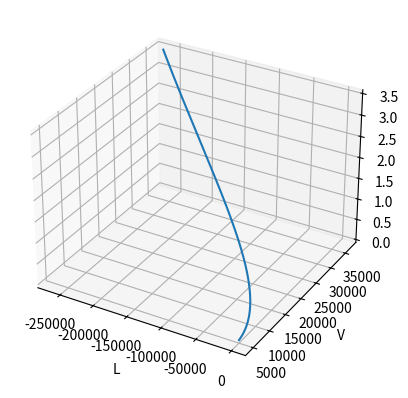

Python code for this plot:
import numpy as np
import matplotlib.pyplot as plt

# Constants
g0 = 9.81  # m/s^2, gravitational acceleration
R_earth = 6371000  # m, radius of the Earth
I_sp = 3050  # s, specific impulse
m0 = 1000  # kg, initial mass of the aircraft
L0 = 0  # m, initial range of flight
H0 = 2000  # m, initial altitude of flight
V0 = 5000  # m/s, initial speed of flight
T0 = 100000  # N, initial thrust of the engine
alpha0 = np.radians(5)  # rad, initial angle between the thrust direction and the missile axis

# Time
t0 = 0  # s, initial time
tf = 200  # s, final time
dt = 0.1  # s, time step

# Arrays
t = np.arange(t0, tf, dt)
m = np.zeros(len(t))
V = np.zeros(len(t))
theta = np.zeros(len(t))
alpha = np.zeros(len(t))
L = np.zeros(len(t))
H = np.zeros(len(t))
T = np.zeros(len(t))
g = np.zeros(len(t))

# Initial values
m[0] = m0
V[0] = V0
theta[0] = np.radians(89)
alpha[0] = alpha0
L[0] = L0
H[0] = H0
T[0] = T0
g[0] = g0 * (R_earth / (R_earth + H[0])) ** 2

# Second-order Runge-Kutta method
for i in range(len(t) - 1):
    # Calculating k1
    k1_v = (T[i] * np.cos(alpha[i])) / m[i] - g[i] * np.sin(theta[i])
    k1_theta = (T[i] * np.sin(alpha[i])) / (m[i] * V[i]) - (g[i] * np.cos(theta[i])) / V[i] + (
                V[i] * np.cos(theta[i])) / (R_earth + H[i])
    k1_L = V[i] * np.cos(theta[i]) * R_earth / (R_earth + H[i])
    k1_H = V[i] * np.sin(theta[i])
    k1_m = -T[i] / (g0 * I_sp)
    k1_T = 0  # thrust is constant

    # Calculating intermediate values
    m_int = m[i] + k1_m * dt / 2
    V_int = V[i] + k1_v * dt / 2
    theta_int = theta[i] + k1_theta * dt / 2
    L_int = L[i] + k1_L * dt / 2
    H_int = H[i] + k1_H * dt / 2
    T_int = T[i] + k1_T * dt / 2
    g_int = g0 * (R_earth / (R_earth + H_int)) ** 2

    # Calculating k2
    k2_v = (T_int * np.cos(alpha[i])) / m_int - g_int * np.sin(theta_int)
    k2_theta = (T_int * np.sin(alpha[i])) / (m_int * V_int) - (g_int * np.cos(theta_int)) / V_int + (V_int * np.cos(theta_int)) / (R_earth + H_int)
    k2_L = V_int * np.cos(theta_int) * R_earth / (R_earth + H_int)
    k2_H = V_int * np.sin(theta_int)
    k2_m = -T_int / (g0 * I_sp)
    k2_T = 0 # thrust is constant

    # Updating values
    m[i + 1] = m[i] + k2_m * dt
    V[i + 1] = V[i] + k2_v * dt
    theta[i + 1] = theta[i] + k2_theta * dt
    L[i + 1] = L[i] + k2_L * dt
    H[i + 1] = H[i] + k2_H * dt
    T[i + 1] = T[i] + k2_T * dt
    g[i + 1] = g0 * (R_earth / (R_earth + H[i + 1])) ** 2
    alpha[i + 1] = alpha0 # angle of thrust is constant

    # Check for termination condition
    if H[i + 1] <= 0:
        break

# Plotting results
fig = plt.figure()
ax = fig.add_subplot(111, projection='3d')
ax.plot(L[:i+2], V[:i+2], H[:i+2])
ax.set_xlabel('L')
ax.set_ylabel('V')
ax.set_zlabel('H')
plt.show()
